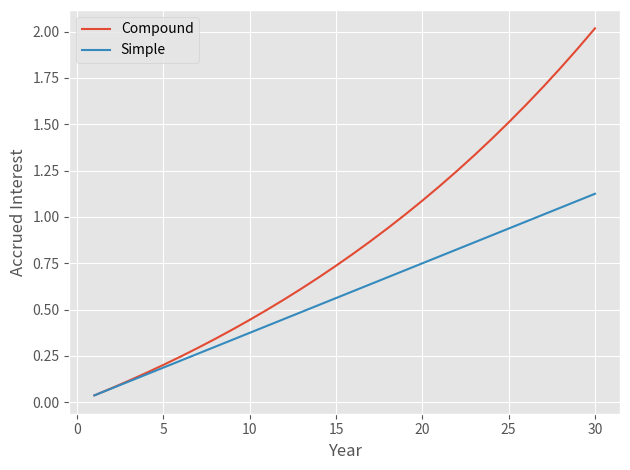

Source code (Python):
import numpy as np
import matplotlib.pyplot as plt
import matplotlib

RATE = .0375
TERM = 30
simple =   (     RATE  * np.ones(TERM)).cumsum()
compound = ((1 + RATE) * np.ones(TERM)).cumprod() - 1

matplotlib.style.use("ggplot")
t = np.arange(1, 31)
plt.plot(t, compound)
plt.plot(t, simple)
plt.legend(["Compound", "Simple"], loc=2)
plt.xlabel("Year")
plt.ylabel("Accrued Interest")
plt.tight_layout()
plt.savefig("interest.pdf")
